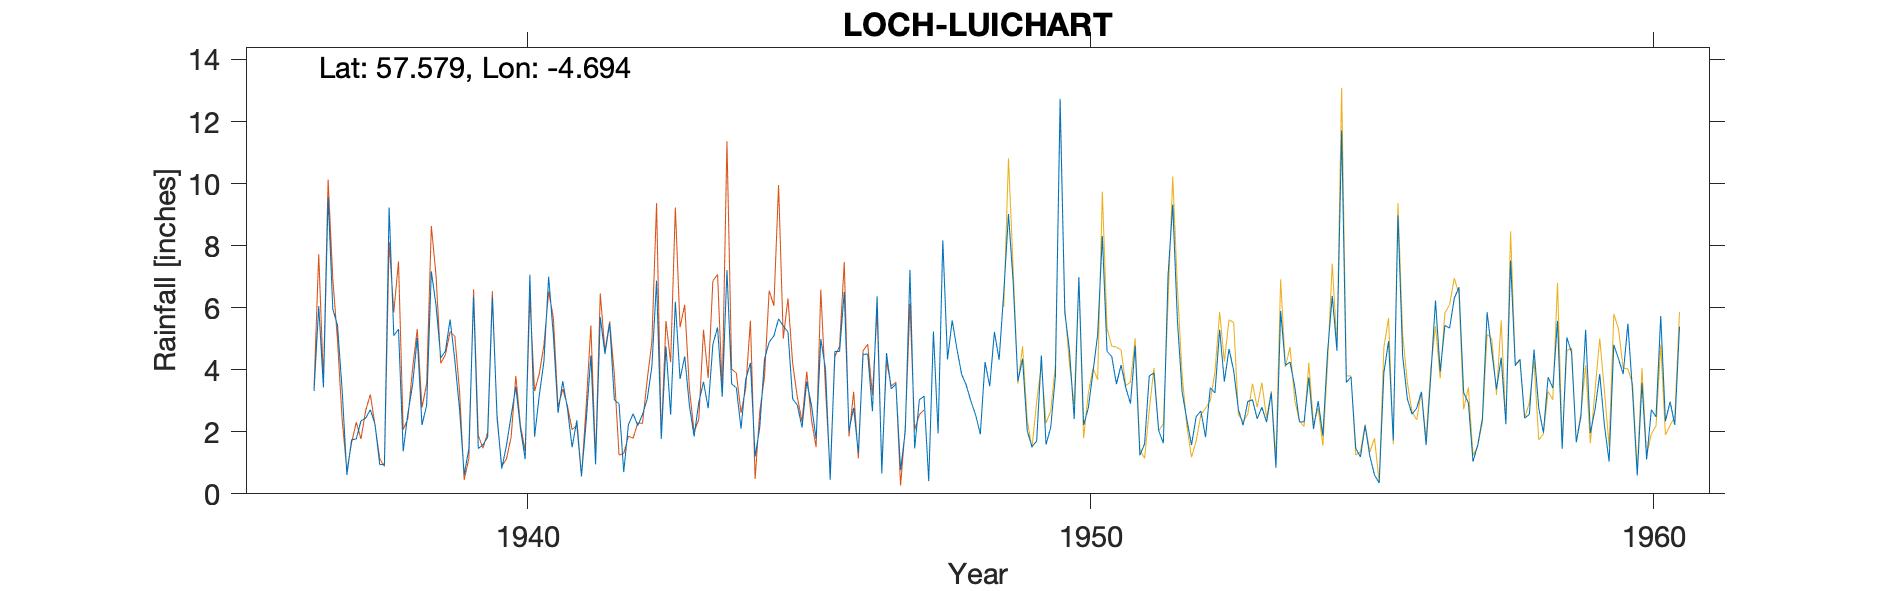

The table this chart was drawn from, first rows:
LOCH LUICHART (EAST), , , , , , , , , , , , , , , , , , , , , , , 
Grid ref, NH390575, Long, -4.694, Lat, 57.58, Elevation, 165, ft, , , , , , , , , , , , , , , 
Station no, 5773/4, , , , , , , , , , , , , , , , , , , , , , 
, 1931, 1932, 1933, 1934, 1935, 1936, 1937, 1938, 1939, 1940, 1941, 1942, 1943, 1944, 1945, 1946, 1947, 1948, 1949, 1950, 1951, 1952, 1953
January, , , , , , , 5.95, 9.23, 4.6, 0.81, 2.61, 3.03, 2.55, 7.21, 5.41, 4.59, 3.54, 5.59, 9.02, 5.84, 4.15, 5.58, 3.96
February, , , , , , , 5.43, 5.1, 5.62, 1.55, 3.63, 2.9, 6.19, 3.54, 5.22, 6.51, 0.77, 4.68, 6.81, 4.62, 3.42, 3.28, 2.71
March, , , , , , , 3.32, 5.31, 4.31, 2.51, 2.75, 0.7, 3.7, 3.42, 3.06, 2.03, 2.01, 3.86, 3.63, 2.41, 2.91, 2.4, 2.21
April, , , , , , , 0.61, 1.37, 2.74, 3.45, 1.5, 2.23, 4.43, 2.1, 2.86, 2.77, 7.22, 3.5, 4.35, 6.99, 4.77, 1.57, 2.98
May, , , , , , , 1.74, 2.59, 0.62, 2.09, 2.37, 2.58, 2.84, 3.69, 2.14, 1.32, 1.46, 2.98, 2.02, 2.22, 1.24, 2.49, 3.03
June, , , , , , , 1.77, 3.51, 1.45, 1.12, 0.57, 2.2, 1.85, 4.22, 3.62, 4.49, 3.03, 2.54, 1.52, 2.76, 1.61, 2.67, 2.42
July, , , , , , , 2.35, 5.03, 6.36, 7.06, 2.34, 2.56, 2.95, 1.2, 2.86, 4.51, 3.15, 1.92, 1.7, 3.92, 3.8, 1.83, 2.79
August, , , , , , , 2.44, 2.22, 1.46, 1.84, 4.46, 3.05, 3.61, 2.15, 1.77, 2.66, 0.41, 4.25, 4.46, 5.13, 3.9, 3.42, 2.31
September, , , , , , 3.32, 2.71, 2.85, 1.58, 3.17, 0.95, 4.11, 2.76, 4.35, 4.99, 6.37, 5.23, 3.47, 1.59, 8.31, 2.04, 3.25, 3.26
October, , , , , , 6.05, 2.24, 7.17, 1.82, 4.28, 5.69, 6.87, 4.82, 4.89, 4.02, 0.66, 1.95, 5.22, 2.14, 4.59, 1.63, 5.29, 0.84
November, , , , , , 3.43, 0.94, 6.07, 6.34, 7, 4.51, 1.77, 5.36, 5.09, 0.45, 4.54, 8.17, 4.32, 3.8, 4.43, 7.03, 3.62, 5.89
December, , , , , , 9.57, 0.95, 4.38, 2.53, 5.11, 5.5, 4.75, 3.13, 5.64, 4.59, 3.38, 4.33, 6.51, 12.73, 3.54, 9.32, 4.67, 4.14
Total, , , , , , , 30.45, 54.83, 39.43, 39.99, 36.88, 36.75, 44.19, 47.5, 40.99, 43.83, 41.27, 48.84, 53.77, 54.76, 45.82, 40.07, 36.54
1936 figures Transcribed, , , , , , , , , , , , , , , , , , , , , , , 
